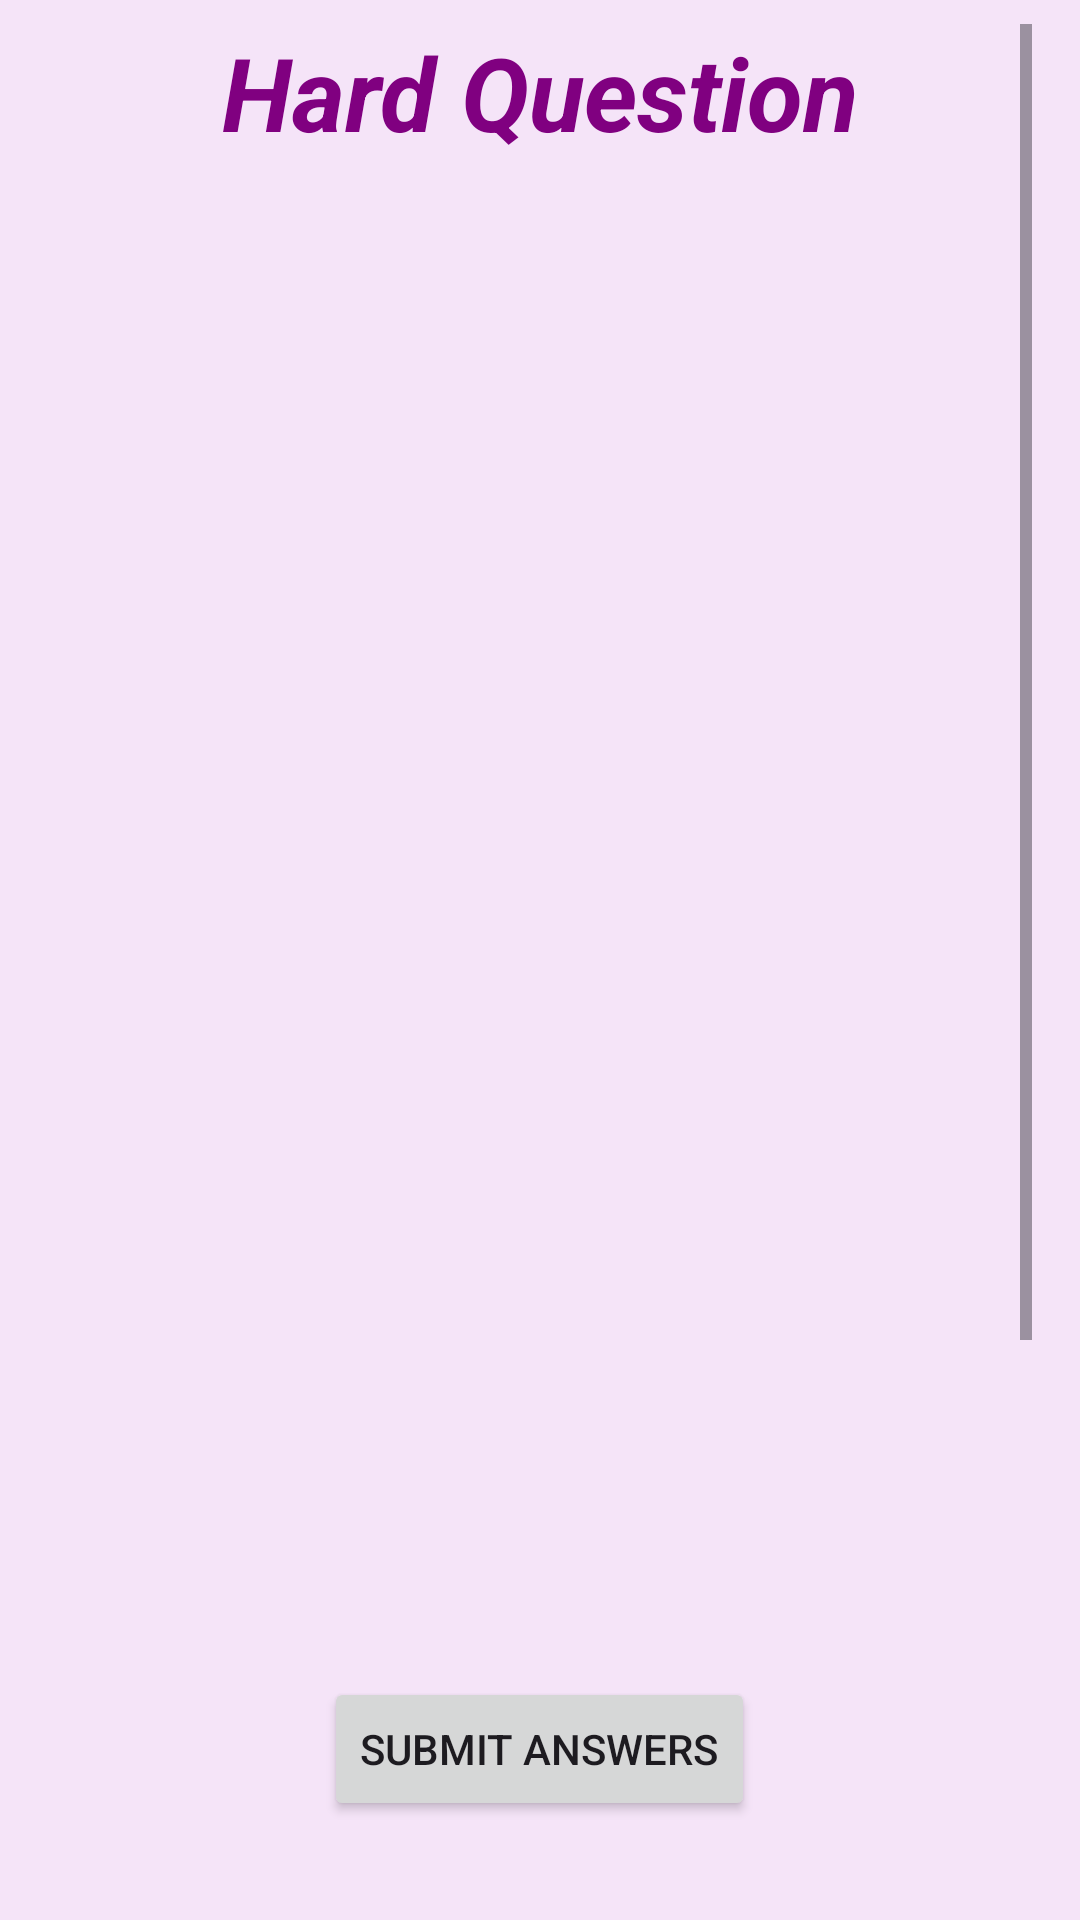

Reconstruct the res/layout file that produces this screen, plus the resources it refers to.
<!-- AndroidManifest.xml: application theme Theme.Study_math -->
<!-- res/layout/activity_hard.xml -->
<?xml version="1.0" encoding="utf-8"?>
<RelativeLayout xmlns:android="http://schemas.android.com/apk/res/android"
    android:layout_width="match_parent"
    android:layout_height="match_parent"
    android:background="#179C27B0">

    <ScrollView
        android:id="@+id/scrollView"
        android:layout_width="match_parent"
        android:layout_height="662dp"
        android:layout_above="@+id/bottomButton"
        android:layout_marginBottom="5dp"
        android:paddingStart="16dp"
        android:paddingTop="8dp"
        android:paddingEnd="16dp"
        android:paddingBottom="8dp">

        <LinearLayout
            android:layout_width="match_parent"
            android:layout_height="wrap_content"
            android:orientation="vertical">

            <RadioGroup
                android:id="@+id/optionsRadioGroup"
                android:layout_width="match_parent"
                android:layout_height="wrap_content"
                android:orientation="vertical">

                <TextView
                    android:id="@+id/question"
                    android:layout_width="match_parent"
                    android:layout_height="match_parent"
                    android:layout_marginTop="0dp"
                    android:layout_marginBottom="15dp"
                    android:gravity="center"
                    android:shadowColor="#673AB7"
                    android:text="Hard Question"
                    android:textColor="#800080"
                    android:textSize="34sp"
                    android:textStyle="bold|italic" />

            </RadioGroup>

            <ListView
                android:id="@+id/quizListView"
                android:layout_width="match_parent"
                android:layout_height="572dp"
                android:nestedScrollingEnabled="true" />

        </LinearLayout>
    </ScrollView>

    <Button
        android:id="@+id/bottomButton"
        android:layout_width="wrap_content"
        android:layout_height="wrap_content"
        android:layout_alignParentBottom="true"
        android:layout_centerHorizontal="true"
        android:layout_marginStart="16dp"
        android:layout_marginTop="16dp"
        android:layout_marginEnd="25dp"
        android:layout_marginBottom="33dp"
        android:gravity="center"
        android:maxWidth="350dp"
        android:text="Submit Answers"
        style="@style/Widget.AppCompat.Button" />




</RelativeLayout>
<!-- resources referenced by this layout -->
<resources>
  <style name="Theme.Study_math" parent="Base.Theme.Study_math" />
  <style name="Base.Theme.Study_math" parent="Theme.Material3.DayNight.NoActionBar">
          
          
      </style>
</resources>
